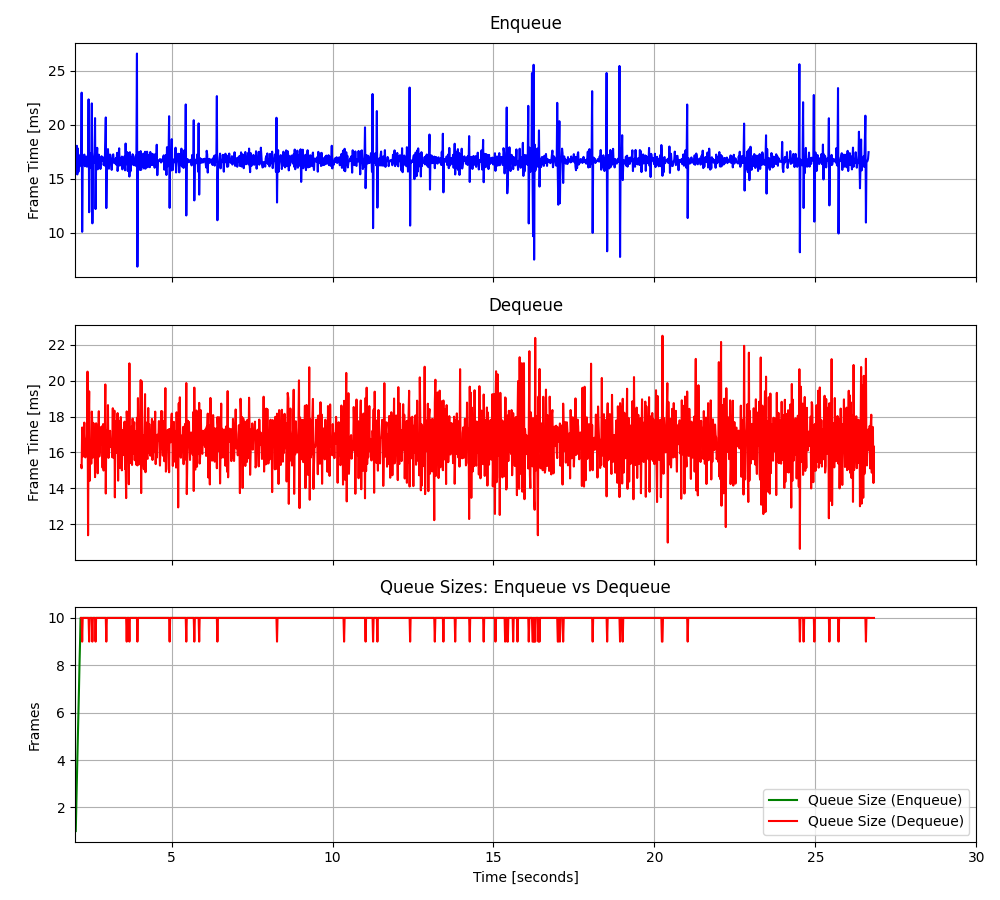

Values plotted in this chart, from the file beside it:
2.02265329565853, 16.4948, 2.18954759370536, 15.2865, 1, 16.4948, 10, 24.3264, -7.659733, 0.522333, 62.5172
2.038, 16.62, 2.205, 15.12, 2, 16.56, 10, 47.33, -30.66, 0.408, 1.237
2.055, 18.05, 2.222, 17.4, 3, 17.06, 9, 0.5591, 16.11, -0.7226, 17.19
2.071, 15.4, 2.238, 15.76, 4, 16.64, 10, 0.5478, 15.6, 0.177, 16.45
2.089, 17.8, 2.255, 16.99, 5, 16.87, 10, 0.4394, 15.82, -1.439, 15.58
2.105, 15.64, 2.272, 16.78, 6, 16.67, 10, 0.5497, 16.84, 0.1168, 17.63
2.123, 17.03, 2.289, 17.67, 7, 16.72, 10, 0.64, 15.85, 0.4567, 16.21
2.138, 16.13, 2.306, 16.56, 8, 16.65, 10, 1.758, 16.35, 0.04586, 16.99
2.157, 16.38, 2.322, 15.72, 9, 16.62, 10, 0.4934, 16.06, -0.8801, 17.01
2.172, 17.24, 2.338, 16.48, 10, 16.68, 10, 0.4694, 15.74, -0.8922, 16.3
2.19, 16.44, 2.356, 16.53, 10, 16.66, 10, 0.8764, 15.74, 0.03236, 15.75
2.205, 22.97, 2.371, 16.88, 10, 17.18, 10, 0.8762, 16.67, 0.916, 16.61
2.222, 10.08, 2.388, 20.51, 10, 16.64, 10, 0.4751, 17.08, -0.578, 17.64
2.238, 16.44, 2.405, 11.38, 10, 16.62, 10, 0.5677, 16.07, -0.3476, 17.48
2.255, 16.74, 2.421, 17.18, 10, 16.63, 10, 0.5806, 15.17, -1.326, 15.17
2.272, 16.67, 2.439, 19.41, 10, 16.63, 9, 73.47, -56.22, 0.9661, 78.4
2.289, 17.23, 2.455, 14.42, 10, 16.67, 10, 12.99, 3.673, -0.2051, 11.39
2.306, 16.15, 2.472, 16.11, 10, 16.64, 10, 7.256, 9.758, -0.3605, 15.74
2.322, 16.37, 2.488, 16.6, 10, 16.63, 10, 9.828, 8.165, 0.008998, 18.97
2.338, 16.94, 2.505, 15.38, 10, 16.64, 10, 9.678, 6.022, 0.3922, 15.43
2.356, 17.05, 2.522, 18.28, 10, 16.66, 10, 10.38, 6.491, -0.1714, 16.57
2.371, 16.11, 2.539, 17.46, 10, 16.64, 9, 8.658, 8.37, -0.5036, 17.04
2.388, 16.85, 2.555, 15.72, 10, 16.65, 10, 9.199, 7.459, -0.7436, 17.05
2.405, 16.43, 2.572, 17.64, 10, 16.64, 10, 9.011, 7.264, -1.159, 16.11
2.421, 22.35, 2.589, 16.07, 10, 16.86, 10, 9.086, 7.752, 0.3274, 16.27
2.439, 11.9, 2.606, 16.83, 10, 16.67, 10, 8.352, 8.819, 0.3746, 16.5
2.455, 16.39, 2.622, 14.62, 10, 16.66, 10, 8.553, 8.857, -0.03584, 16.24
2.472, 16.04, 2.638, 16.34, 10, 16.64, 9, 9.491, 8.335, 0.3614, 18.18
2.488, 17.38, 2.655, 17.63, 10, 16.67, 10, 9.087, 7.253, 0.5459, 16.69
2.505, 16.77, 2.672, 17.17, 10, 16.67, 10, 9.083, 7.209, 0.01936, 16.31
2.522, 21.98, 2.689, 17.18, 10, 16.84, 10, 8.745, 7.958, -0.06741, 17
2.539, 10.87, 2.704, 14.84, 10, 16.65, 10, 8.277, 8.028, 0.6757, 16.87
2.555, 16.64, 2.721, 16.92, 10, 16.65, 10, 9.658, 6.463, -0.5877, 16.14
2.572, 16.43, 2.739, 18.3, 10, 16.65, 10, 9.433, 7.215, 0.6819, 16.58
2.589, 16.98, 2.755, 15.77, 10, 16.66, 10, 9.453, 7.282, -1.596, 17.46
2.606, 17.45, 2.771, 16.15, 10, 16.68, 10, 8.393, 7.598, 0.7285, 15.3
2.622, 20.62, 2.789, 17.22, 10, 16.79, 10, 9.069, 8.185, -0.1644, 17.99
2.638, 12.19, 2.805, 17.42, 10, 16.66, 10, 10.02, 5.963, 0.04883, 14.32
2.655, 16.35, 2.822, 16.53, 10, 16.66, 10, 9.05, 9.213, -0.5308, 19.06
2.672, 16.75, 2.839, 17.46, 10, 16.66, 10, 9.412, 6.526, 1.409, 15.71
2.689, 17.86, 2.855, 15.15, 10, 16.69, 10, 8.672, 8.159, 1.065, 16.93
2.704, 15.87, 2.872, 17.58, 10, 16.67, 10, 8.995, 7.623, -0.01044, 16.04
2.721, 16.24, 2.888, 14.99, 10, 16.66, 10, 8.415, 8.782, -0.2556, 18.69
2.739, 17.23, 2.905, 17.42, 10, 16.67, 10, 8.168, 7.089, 0.2393, 16.31
2.755, 16.59, 2.922, 16.32, 10, 16.67, 10, 8.793, 6.808, -0.3235, 15.58
2.771, 16.72, 2.941, 19.8, 10, 16.67, 10, 8.24, 8.437, -0.1523, 16.38
2.789, 15.9, 2.956, 13.71, 10, 16.65, 10, 8.774, 8.148, -0.4619, 17.15
2.805, 16.56, 2.972, 17.21, 10, 16.65, 9, 8.77, 7.657, -0.006845, 16.17
2.822, 17.08, 2.989, 16.46, 10, 16.66, 10, 9.553, 7.438, -1.051, 16.79
2.839, 16.68, 3.005, 15.8, 10, 16.66, 10, 9.469, 7.35, -0.7023, 16.36
2.855, 17.02, 3.024, 18.64, 10, 16.67, 10, 9.484, 7.644, -0.9638, 17.18
2.872, 16.9, 3.039, 15.7, 10, 16.67, 10, 9.451, 7.223, -0.1408, 15.56
2.888, 16.28, 3.055, 15.91, 10, 16.67, 10, 9.41, 8.308, -0.3662, 17.03
2.905, 16.47, 3.073, 17.06, 10, 16.66, 10, 8.853, 8.516, -0.2428, 16.39
2.922, 16.22, 3.09, 17.21, 10, 16.65, 10, 9.289, 8.342, -0.05131, 17.49
2.941, 18.51, 3.105, 16.31, 10, 16.69, 10, 9.446, 7.362, -0.4255, 16.45
2.956, 20.68, 3.122, 16.69, 10, 16.76, 10, 6.917, 10.12, -0.2822, 16.79
2.972, 12.28, 3.139, 16.67, 10, 16.68, 10, 8.877, 8.032, 1.152, 16.92
2.989, 15.53, 3.155, 15.74, 10, 16.66, 10, 8.311, 8.407, -0.3809, 16.25
3.005, 16.38, 3.174, 18.47, 10, 16.66, 10, 7.767, 9.326, 0.4937, 16.84
3.024, 17.75, 3.189, 15.71, 10, 16.67, 10, 8.855, 8.094, -0.6085, 18.1
... 1,544 more rows
